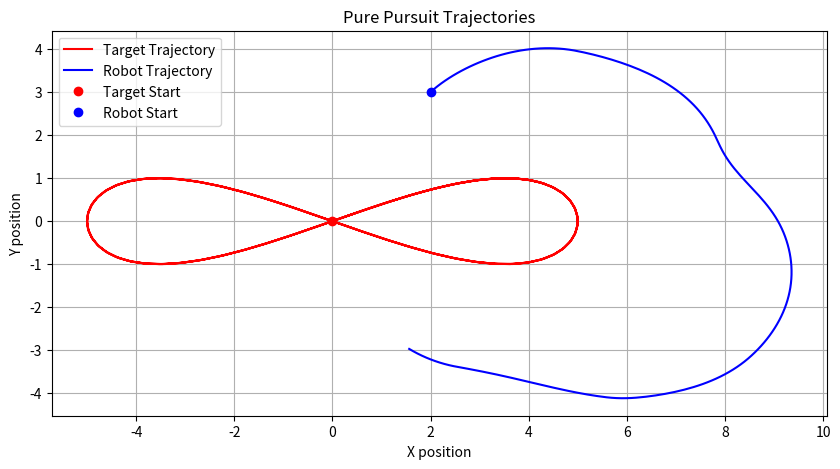

Recreate this plot in Python.
import numpy as np
import matplotlib.pyplot as plt

# Constants
dt = 0.1  # Time step
initial_target_speed = 2.0  # Initial target speed
max_target_speed = 4.0  # Maximum target speed
min_target_speed = 0.5  # Minimum target speed
robot_speed = 1.0  # Robot speed
wheelbase_length = 2.5  # Distance between the front and rear axles
max_steering_angle = np.radians(180)  # Maximum steering angle in radians
acceleration_rate = 0.05  # Target acceleration rate
deceleration_rate = 0.03  # Target deceleration rate
lookahead_distance_initial = 5.0  # Initial lookahead distance

# Initial conditions
target_position = np.array([0.0, 0.0])
robot_position = np.array([2.0, 3.0])
robot_orientation = np.radians(45.0)
lookahead_distance = lookahead_distance_initial

# Trajectories
target_trajectory = []
robot_trajectory = [robot_position.copy()]


# Function to calculate the lookahead point
def get_lookahead_point(target_position, target_orientation, lookahead_distance):
    return target_position + lookahead_distance * np.array([np.cos(target_orientation), np.sin(target_orientation)])


# Function to calculate the curvature for the lookahead distance adjustment
def calculate_curvature(target_trajectory):
    if len(target_trajectory) < 3:
        return 0.0
    p1, p2, p3 = target_trajectory[-3:]
    v1, v2 = p2 - p1, p3 - p2
    curvature = np.abs(np.cross(v1, v2)) / (np.linalg.norm(v1) * np.linalg.norm(v2) + 1e-6)
    return curvature


# Function to calculate the steering angle
def pure_pursuit_control(robot_position, robot_orientation, lookahead_point, lookahead_distance):
    dx = lookahead_point[0] - robot_position[0]
    dy = lookahead_point[1] - robot_position[1]
    target_angle = np.arctan2(dy, dx)
    alpha = target_angle - robot_orientation
    Ld = lookahead_distance
    steering_angle = np.arctan2(2 * wheelbase_length * np.sin(alpha), Ld)
    return np.clip(steering_angle, -max_steering_angle, max_steering_angle)


# Function to generate the figure-eight path
def generate_figure_eight_path(t, a=5, b=2):
    x = a * np.sin(t)
    y = b * np.sin(t) * np.cos(t)
    return np.array([x, y])


# Simulation loop
target_speed = initial_target_speed
for step in range(200):
    t = step * dt

    # Update target speed (acceleration and deceleration)
    if step < 100:
        target_speed = min(target_speed + acceleration_rate * dt, max_target_speed)
    else:
        target_speed = max(target_speed - deceleration_rate * dt, min_target_speed)
    
    # Update target position along the figure-eight path
    target_position = generate_figure_eight_path(t)
    target_orientation = np.arctan2(target_position[1],
                                    target_position[0])  # Calculate orientation based on path tangent

    # Calculate lookahead distance based on velocity and curvature
    curvature = calculate_curvature(target_trajectory)
    lookahead_distance = lookahead_distance_initial + robot_speed * curvature

    # Calculate lookahead point
    lookahead_point = get_lookahead_point(target_position, target_orientation, lookahead_distance)

    # Calculate steering angle
    steering_angle = pure_pursuit_control(robot_position, robot_orientation, lookahead_point, lookahead_distance)

    # Update robot position and orientation
    robot_position += robot_speed * dt * np.array([np.cos(robot_orientation), np.sin(robot_orientation)])
    robot_orientation += (robot_speed / wheelbase_length) * np.tan(steering_angle) * dt

    # Store trajectories
    target_trajectory.append(target_position.copy())
    robot_trajectory.append(robot_position.copy())

    # Debugging output
    print(f"Step {step}:")
    print(
        f"Target Position: ({target_position[0]:.2f}, {target_position[1]:.2f}), Orientation: {np.degrees(target_orientation):.2f} degrees, Speed: {target_speed:.2f}")
    print(
        f"Robot Position: ({robot_position[0]:.2f}, {robot_position[1]:.2f}), Orientation: {np.degrees(robot_orientation):.2f} degrees, Speed: {robot_speed:.2f}")
    print(f"Steering Angle: {np.degrees(steering_angle):.2f} degrees")
    print(f"Lookahead Point: ({lookahead_point[0]:.2f}, {lookahead_point[1]:.2f})")
    print(f"Lookahead Distance: {lookahead_distance:.2f}")
    print("-" * 50)

# Plotting
target_trajectory = np.array(target_trajectory)
robot_trajectory = np.array(robot_trajectory)

plt.figure(figsize=(10, 5))
plt.plot(target_trajectory[:, 0], target_trajectory[:, 1], 'r-', label='Target Trajectory')
plt.plot(robot_trajectory[:, 0], robot_trajectory[:, 1], 'b-', label='Robot Trajectory')
plt.plot(target_trajectory[0, 0], target_trajectory[0, 1], 'ro', label='Target Start')
plt.plot(robot_trajectory[0, 0], robot_trajectory[0, 1], 'bo', label='Robot Start')
plt.xlabel('X position')
plt.ylabel('Y position')
plt.legend()
plt.grid(True)
plt.title('Pure Pursuit Trajectories')
plt.show()
